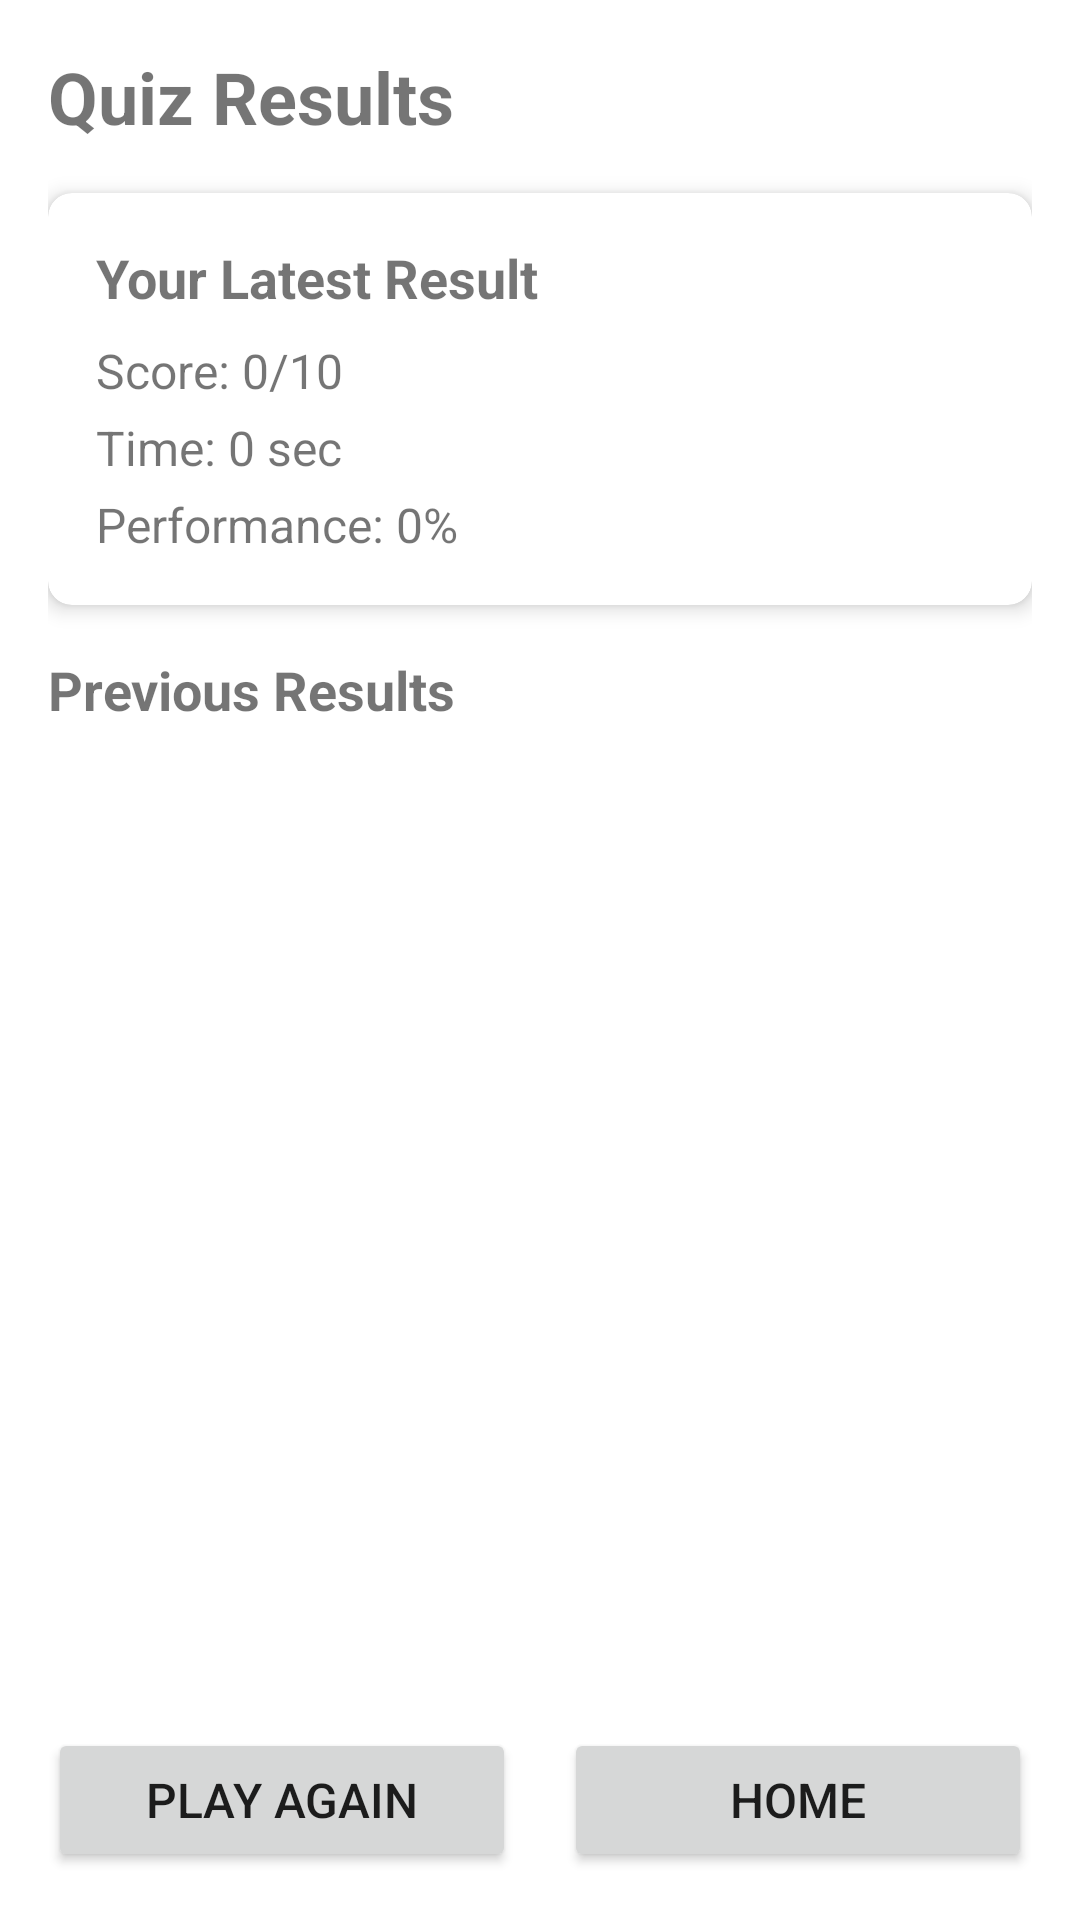

Write the Android layout XML for this screen, with the resource values it uses.
<!-- AndroidManifest.xml: application theme Theme.QuizGame -->
<!-- res/layout/activity_result.xml -->
<?xml version="1.0" encoding="utf-8"?>
<androidx.constraintlayout.widget.ConstraintLayout xmlns:android="http://schemas.android.com/apk/res/android"
    xmlns:app="http://schemas.android.com/apk/res-auto"
    xmlns:tools="http://schemas.android.com/tools"
    android:layout_width="match_parent"
    android:layout_height="match_parent"
    android:padding="16dp"
    tools:context=".ResultActivity">

    <TextView
        android:id="@+id/tvResultTitle"
        android:layout_width="wrap_content"
        android:layout_height="wrap_content"
        android:text="Quiz Results"
        android:textSize="24sp"
        android:textStyle="bold"
        app:layout_constraintTop_toTopOf="parent"
        app:layout_constraintStart_toStartOf="parent" />

    <androidx.cardview.widget.CardView
        android:id="@+id/cardViewCurrentResult"
        android:layout_width="match_parent"
        android:layout_height="wrap_content"
        android:layout_marginTop="16dp"
        app:cardCornerRadius="8dp"
        app:cardElevation="4dp"
        app:layout_constraintTop_toBottomOf="@id/tvResultTitle"
        app:layout_constraintStart_toStartOf="parent"
        app:layout_constraintEnd_toEndOf="parent">

        <LinearLayout
            android:layout_width="match_parent"
            android:layout_height="wrap_content"
            android:orientation="vertical"
            android:padding="16dp">

            <TextView
                android:id="@+id/tvCurrentResultTitle"
                android:layout_width="match_parent"
                android:layout_height="wrap_content"
                android:text="Your Latest Result"
                android:textSize="18sp"
                android:textStyle="bold"
                android:layout_marginBottom="8dp" />

            <TextView
                android:id="@+id/tvScore"
                android:layout_width="match_parent"
                android:layout_height="wrap_content"
                android:text="Score: 0/10"
                android:textSize="16sp"
                android:layout_marginBottom="4dp" />

            <TextView
                android:id="@+id/tvTime"
                android:layout_width="match_parent"
                android:layout_height="wrap_content"
                android:text="Time: 0 sec"
                android:textSize="16sp"
                android:layout_marginBottom="4dp" />

            <TextView
                android:id="@+id/tvPerformance"
                android:layout_width="match_parent"
                android:layout_height="wrap_content"
                android:text="Performance: 0%"
                android:textSize="16sp" />
        </LinearLayout>
    </androidx.cardview.widget.CardView>

    <TextView
        android:id="@+id/tvPreviousResultsTitle"
        android:layout_width="wrap_content"
        android:layout_height="wrap_content"
        android:text="Previous Results"
        android:textSize="18sp"
        android:textStyle="bold"
        android:layout_marginTop="16dp"
        app:layout_constraintTop_toBottomOf="@id/cardViewCurrentResult"
        app:layout_constraintStart_toStartOf="parent" />

    <androidx.recyclerview.widget.RecyclerView
        android:id="@+id/recyclerViewResults"
        android:layout_width="match_parent"
        android:layout_height="0dp"
        android:layout_marginTop="8dp"
        android:layout_marginBottom="16dp"
        app:layout_constraintTop_toBottomOf="@id/tvPreviousResultsTitle"
        app:layout_constraintBottom_toTopOf="@id/linearLayoutButtons"
        app:layout_constraintStart_toStartOf="parent"
        app:layout_constraintEnd_toEndOf="parent" />

    <LinearLayout
        android:id="@+id/linearLayoutButtons"
        android:layout_width="match_parent"
        android:layout_height="wrap_content"
        android:orientation="horizontal"
        app:layout_constraintBottom_toBottomOf="parent"
        app:layout_constraintStart_toStartOf="parent"
        app:layout_constraintEnd_toEndOf="parent">

        <Button
            android:id="@+id/btnPlayAgain"
            android:layout_width="0dp"
            android:layout_height="wrap_content"
            android:layout_weight="1"
            android:text="Play Again"
            android:textSize="16sp"
            android:layout_marginEnd="8dp" />

        <Button
            android:id="@+id/btnHome"
            android:layout_width="0dp"
            android:layout_height="wrap_content"
            android:layout_weight="1"
            android:text="Home"
            android:textSize="16sp"
            android:layout_marginStart="8dp" />
    </LinearLayout>

</androidx.constraintlayout.widget.ConstraintLayout>
<!-- resources referenced by this layout -->
<resources>
  <style name="Theme.QuizGame" parent="Theme.MaterialComponents.DayNight.DarkActionBar">
          
          <item name="colorPrimary">@color/purple_500</item>
          <item name="colorPrimaryVariant">@color/purple_700</item>
          <item name="colorOnPrimary">@color/white</item>
  
          
          <item name="colorSecondary">@color/teal_200</item>
          <item name="colorSecondaryVariant">@color/teal_700</item>
          <item name="colorOnSecondary">@color/black</item>
  
          
          <item name="android:statusBarColor">?attr/colorPrimaryVariant</item>
      </style>
  <color name="purple_500">#FF6200EE</color>
  <color name="purple_700">#FF3700B3</color>
  <color name="white">#FFFFFFFF</color>
  <color name="teal_200">#FF03DAC5</color>
  <color name="teal_700">#FF018786</color>
  <color name="black">#FF000000</color>
</resources>
